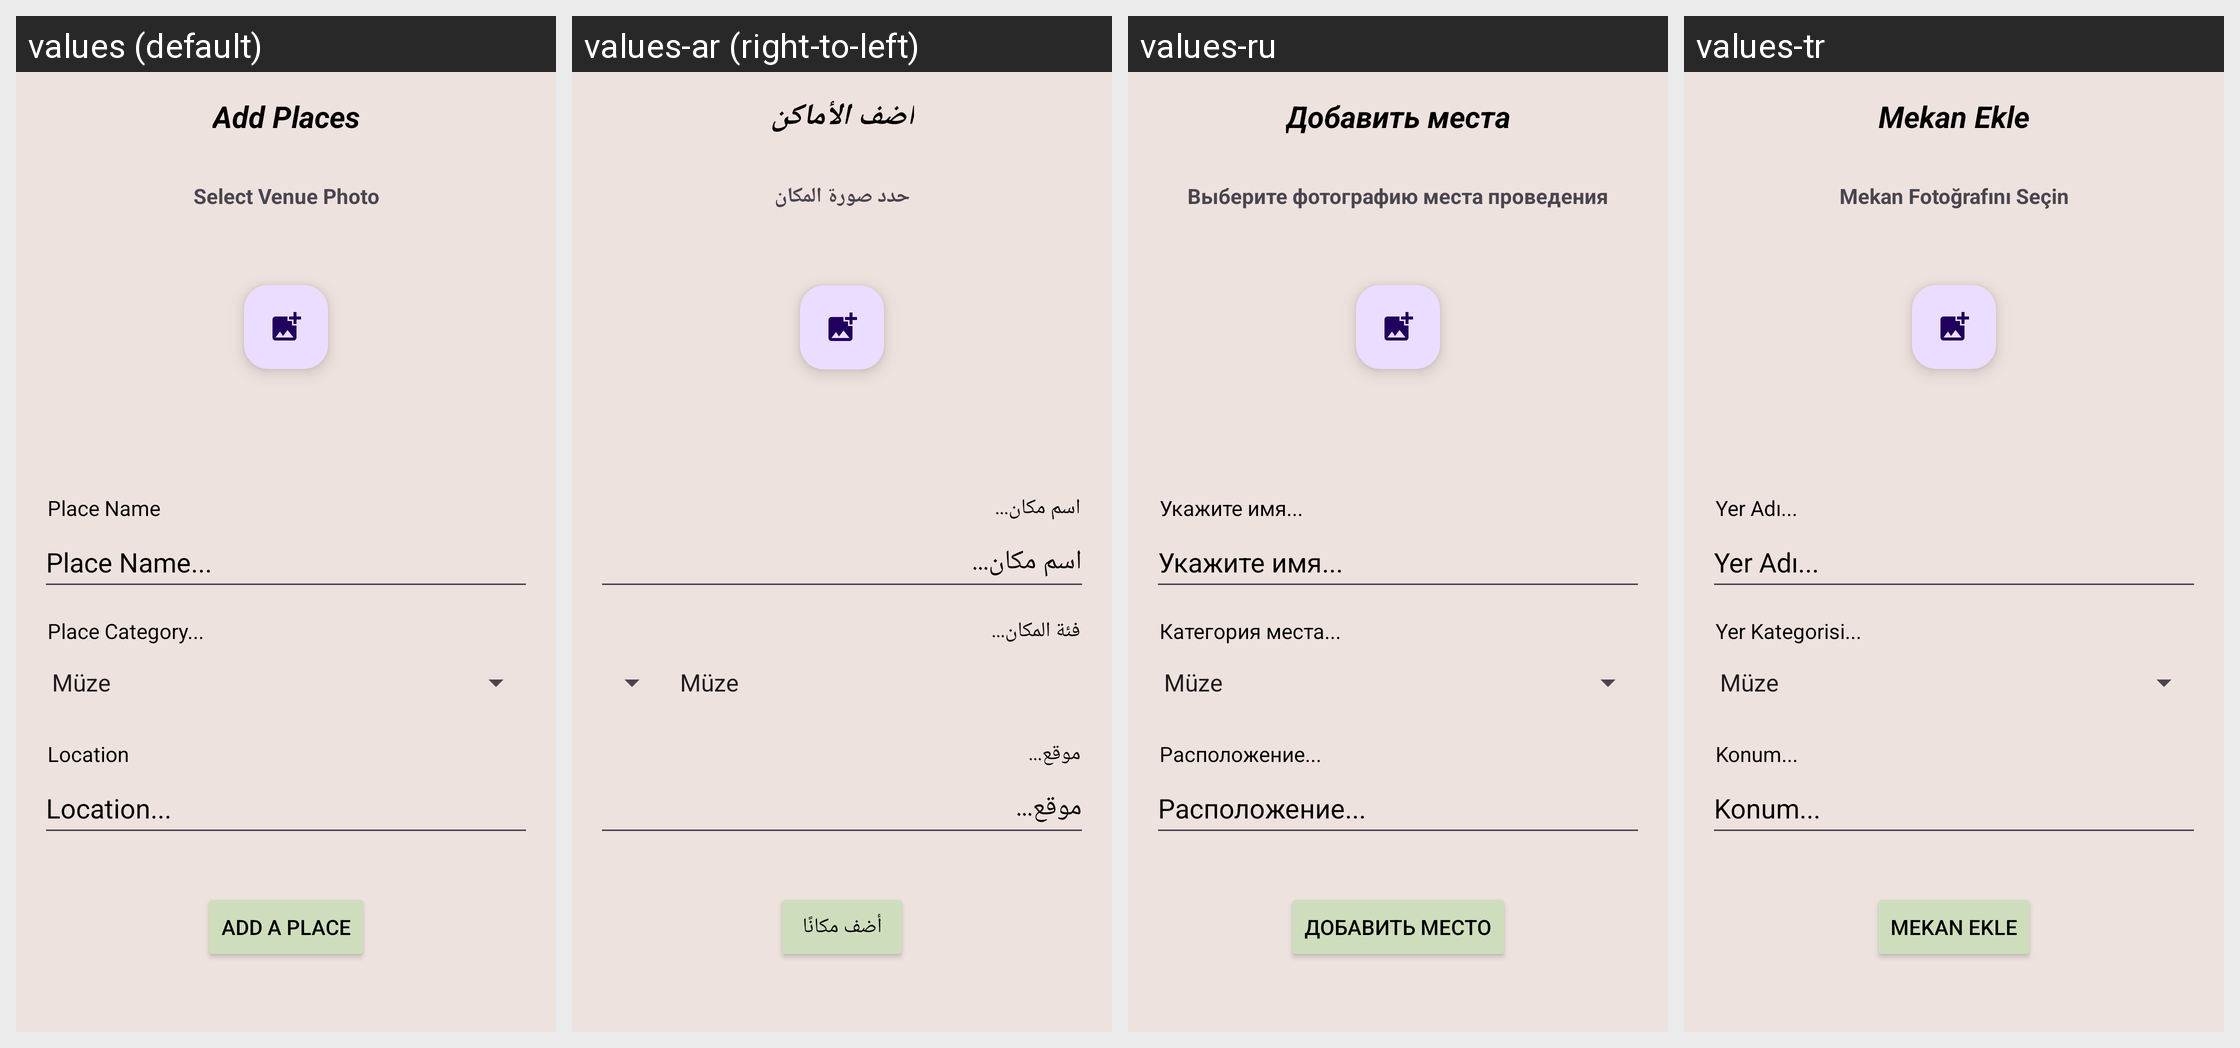

This grid shows one Android layout under several languages. Give, for every string resource on the screen, its name, the default text and each shown locale's text.
Android screen res/layout/add_places_fragment.xml rendered under 4 locales, left to right: values (default), values-ar (right-to-left), values-ru, values-tr. Device: Nexus 5 (rendered at 1080×1920; each locale shown at half size, 540×960, under a caption strip naming it); theme Theme.WayFindr.
Other locales in the repository, not shown: values-zh.
Strings drawn on this screen, with the default value and each locale's value (text and hints the layout hard-codes, and strings that could not be matched under every locale, appear in the picture but are not listed):

add_places_fragment_tittle
  values: Add Places
  values-ar: أضف الأماكن
  values-ru: Добавить места
  values-tr: Mekan Ekle

add_places_fragment_selectPhoto
  values: Select Venue Photo
  values-ar: حدد صورة المكان
  values-ru: Выберите фотографию места проведения
  values-tr: Mekan Fotoğrafını Seçin

add_places_fragment_placeNameHint
  values: Place Name...
  values-ar: اسم مكان...
  values-ru: Укажите имя...
  values-tr: Yer Adı...

add_places_fragment_placeNam
  values: Place Name
  values-ar: اسم مكان...
  values-ru: Укажите имя...
  values-tr: Yer Adı...

add_places_fragment_placeCategoriesHint
  values: Place Category...
  values-ar: فئة المكان...
  values-ru: Категория места...
  values-tr: Yer Kategorisi...

add_places_fragment_placeLocationHint
  values: Location...
  values-ar: موقع...
  values-ru: Расположение...
  values-tr: Konum...

add_places_fragment_placeLocation
  values: Location
  values-ar: موقع...
  values-ru: Расположение...
  values-tr: Konum...

add_places_fragment_placeAddButton
  values: Add a Place
  values-ar: أضف مكانًا
  values-ru: Добавить место
  values-tr: Mekan Ekle
